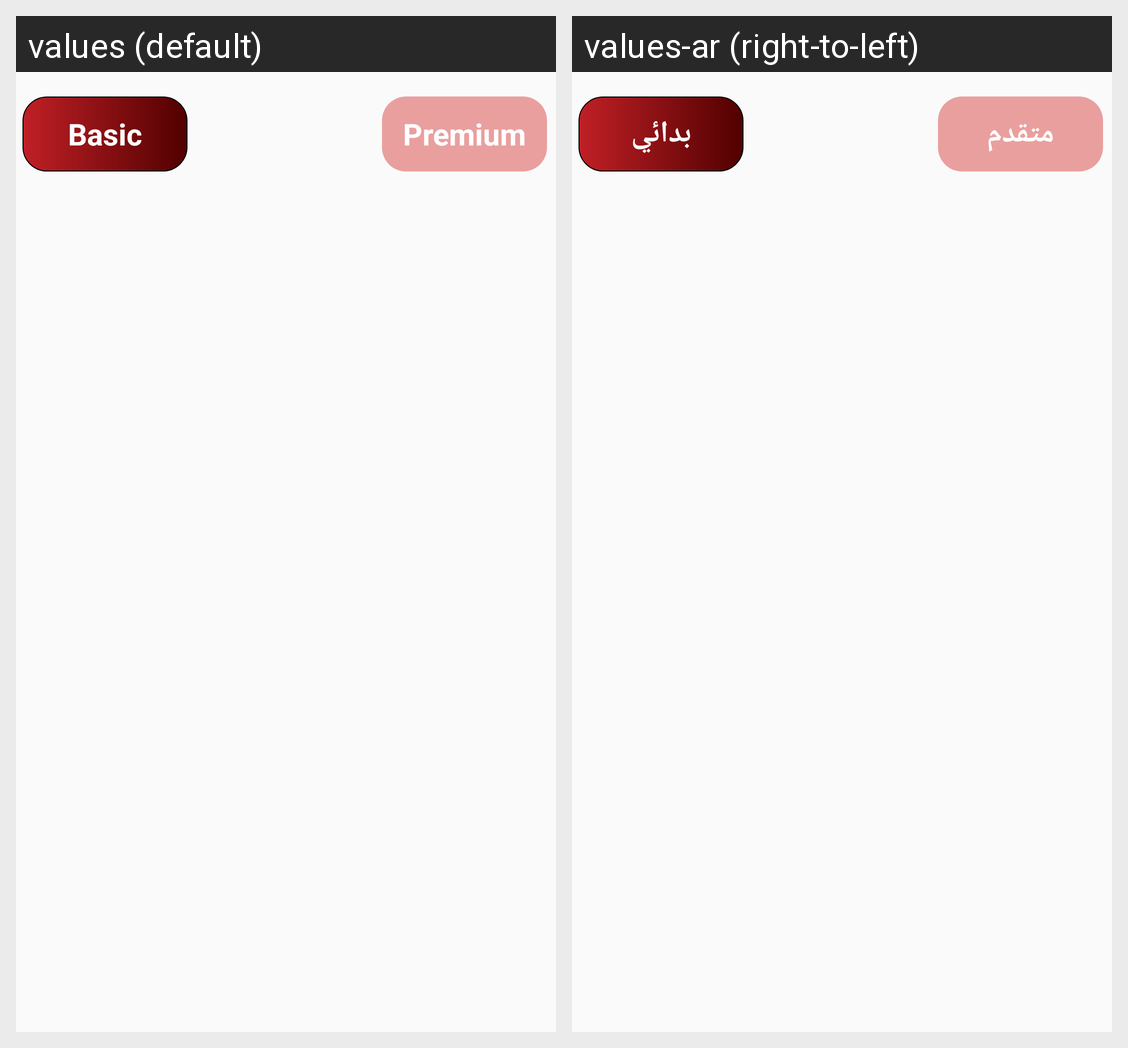

This grid shows one Android layout under two languages. Give, for every string resource on the screen, its name, the default text and each shown locale's text.
Android screen res/layout/layout_choose_plan.xml rendered under 2 locales, left to right: values (default), values-ar (right-to-left). Device: Nexus 5 (rendered at 1080×1920; each locale shown at half size, 540×960, under a caption strip naming it); theme AppTheme.
Strings drawn on this screen, with the default value and each locale's value (text and hints the layout hard-codes, and strings that could not be matched under every locale, appear in the picture but are not listed):

basic
  values: Basic
  values-ar: بدائي

premium
  values: Premium
  values-ar: متقدم
